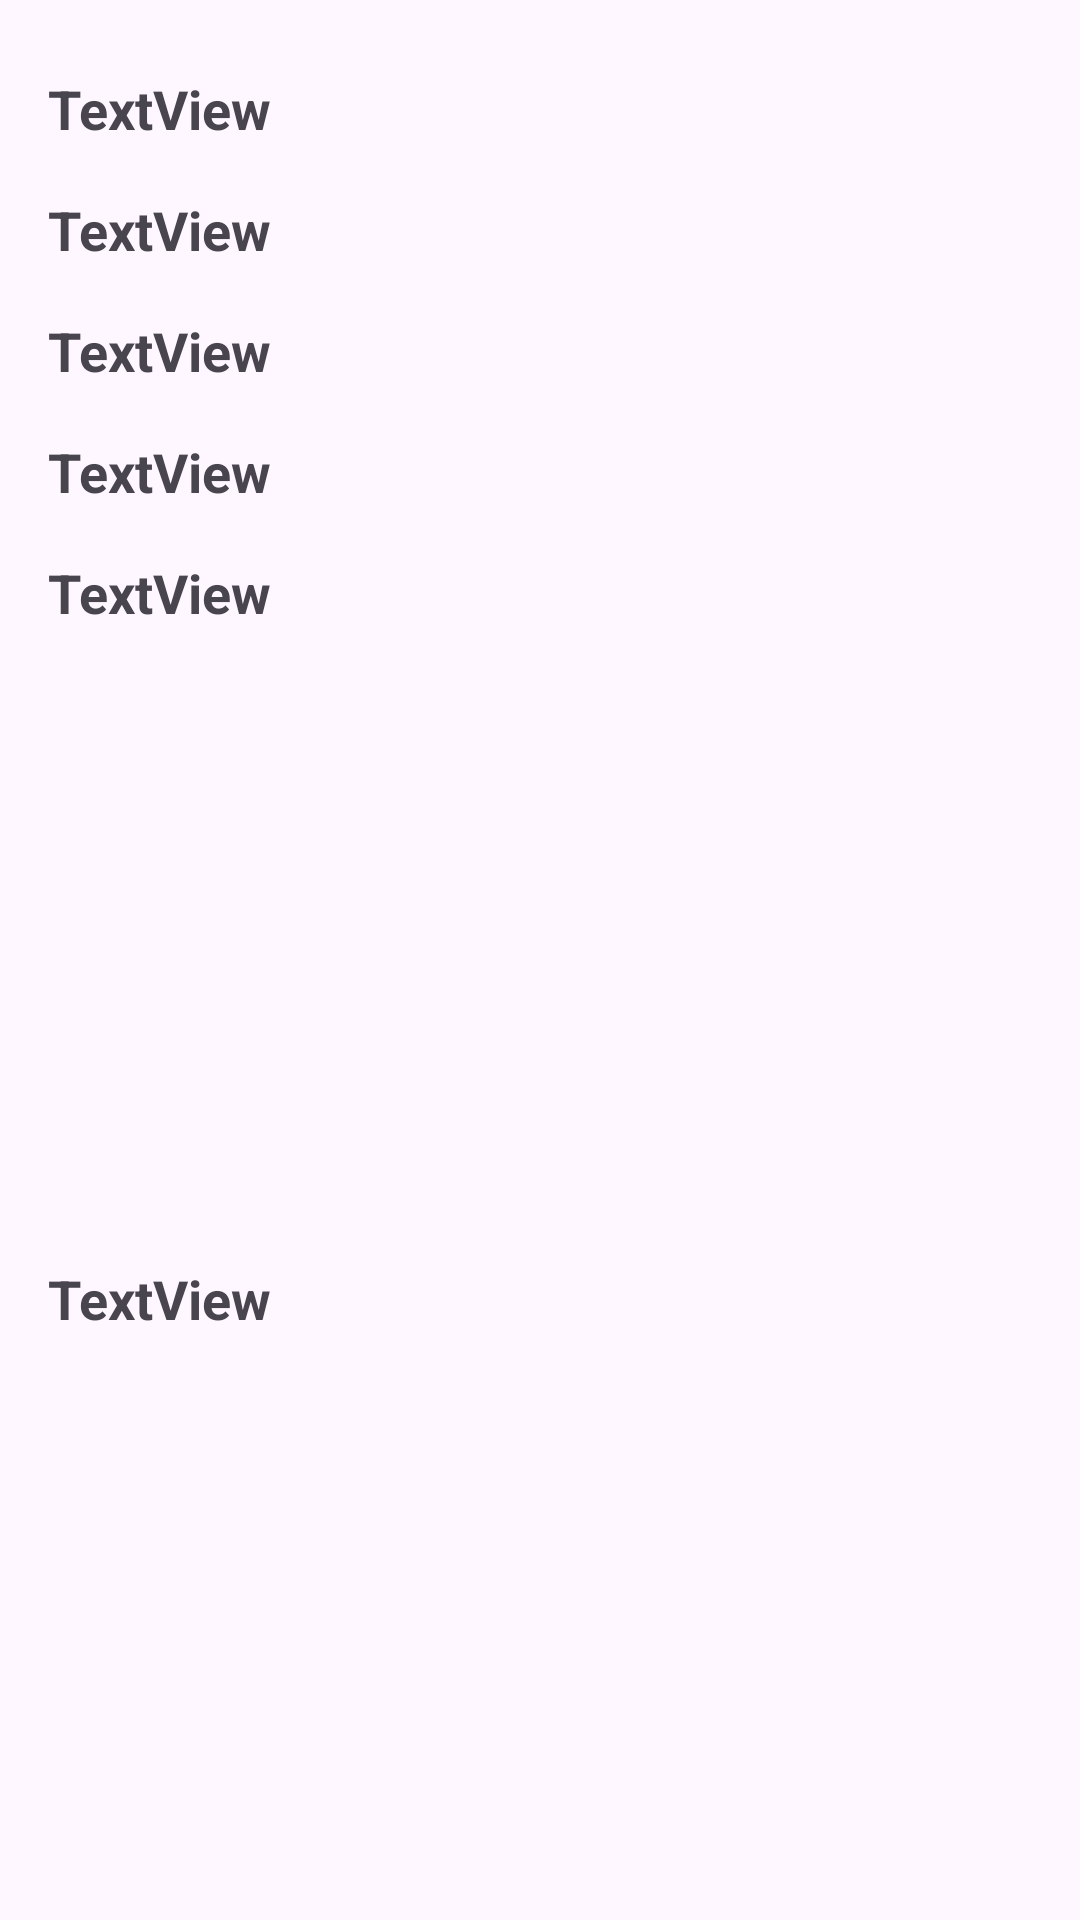

Android layout source for this screen:
<!-- AndroidManifest.xml: application theme Theme.Hungry -->
<!-- res/layout/personal_reverse_layout.xml -->
<?xml version="1.0" encoding="utf-8"?>
<androidx.constraintlayout.widget.ConstraintLayout xmlns:android="http://schemas.android.com/apk/res/android"
    xmlns:app="http://schemas.android.com/apk/res-auto"
    xmlns:tools="http://schemas.android.com/tools"
    android:layout_width="match_parent"
    android:layout_height="wrap_content">

    <TextView
        android:id="@+id/tv_personal_reverse_shop_name"
        android:layout_width="wrap_content"
        android:layout_height="wrap_content"
        android:layout_marginStart="16dp"
        android:layout_marginTop="24dp"
        android:text="TextView"
        android:textAppearance="@style/TextAppearance.AppCompat.Medium"
        android:textStyle="bold"
        app:layout_constraintStart_toStartOf="parent"
        app:layout_constraintTop_toTopOf="parent" />

    <TextView
        android:id="@+id/tv_personal_reverse_shop_address"
        android:layout_width="wrap_content"
        android:layout_height="wrap_content"
        android:layout_marginTop="16dp"
        android:text="TextView"
        android:textAppearance="@style/TextAppearance.AppCompat.Medium"
        android:textStyle="bold"
        app:layout_constraintStart_toStartOf="@+id/tv_personal_reverse_shop_name"
        app:layout_constraintTop_toBottomOf="@+id/tv_personal_reverse_shop_name" />

    <TextView
        android:id="@+id/tv_personal_reverse_shop_phone"
        android:layout_width="wrap_content"
        android:layout_height="wrap_content"
        android:layout_marginTop="16dp"
        android:text="TextView"
        android:textAppearance="@style/TextAppearance.AppCompat.Medium"
        android:textStyle="bold"
        app:layout_constraintStart_toStartOf="@+id/tv_personal_reverse_shop_address"
        app:layout_constraintTop_toBottomOf="@+id/tv_personal_reverse_shop_address" />

    <TextView
        android:id="@+id/tv_personal_reverse_shop_dine_time"
        android:layout_width="wrap_content"
        android:layout_height="wrap_content"
        android:layout_marginTop="16dp"
        android:text="TextView"
        android:textAppearance="@style/TextAppearance.AppCompat.Medium"
        android:textStyle="bold"
        app:layout_constraintStart_toStartOf="@+id/tv_personal_reverse_shop_phone"
        app:layout_constraintTop_toBottomOf="@+id/tv_personal_reverse_shop_phone" />

    <TextView
        android:id="@+id/tv_personal_reverse_shop_people"
        android:layout_width="wrap_content"
        android:layout_height="wrap_content"
        android:layout_marginTop="16dp"
        android:text="TextView"
        android:textAppearance="@style/TextAppearance.AppCompat.Medium"
        android:textStyle="bold"
        app:layout_constraintStart_toStartOf="@+id/tv_personal_reverse_shop_dine_time"
        app:layout_constraintTop_toBottomOf="@+id/tv_personal_reverse_shop_dine_time" />

    <TextView
        android:id="@+id/tv_personal_reverse_shop_chair"
        android:layout_width="wrap_content"
        android:layout_height="wrap_content"
        android:layout_marginTop="24dp"
        android:layout_marginBottom="8dp"
        android:text="TextView"
        android:textAppearance="@style/TextAppearance.AppCompat.Medium"
        android:textStyle="bold"
        app:layout_constraintBottom_toBottomOf="parent"
        app:layout_constraintStart_toStartOf="@+id/tv_personal_reverse_shop_people"
        app:layout_constraintTop_toBottomOf="@+id/tv_personal_reverse_shop_people" />

</androidx.constraintlayout.widget.ConstraintLayout>
<!-- resources referenced by this layout -->
<resources>
  <style name="Theme.Hungry" parent="Base.Theme.Hungry" />
  <style name="Base.Theme.Hungry" parent="Theme.Material3.DayNight.NoActionBar">
          
          
      </style>
</resources>
